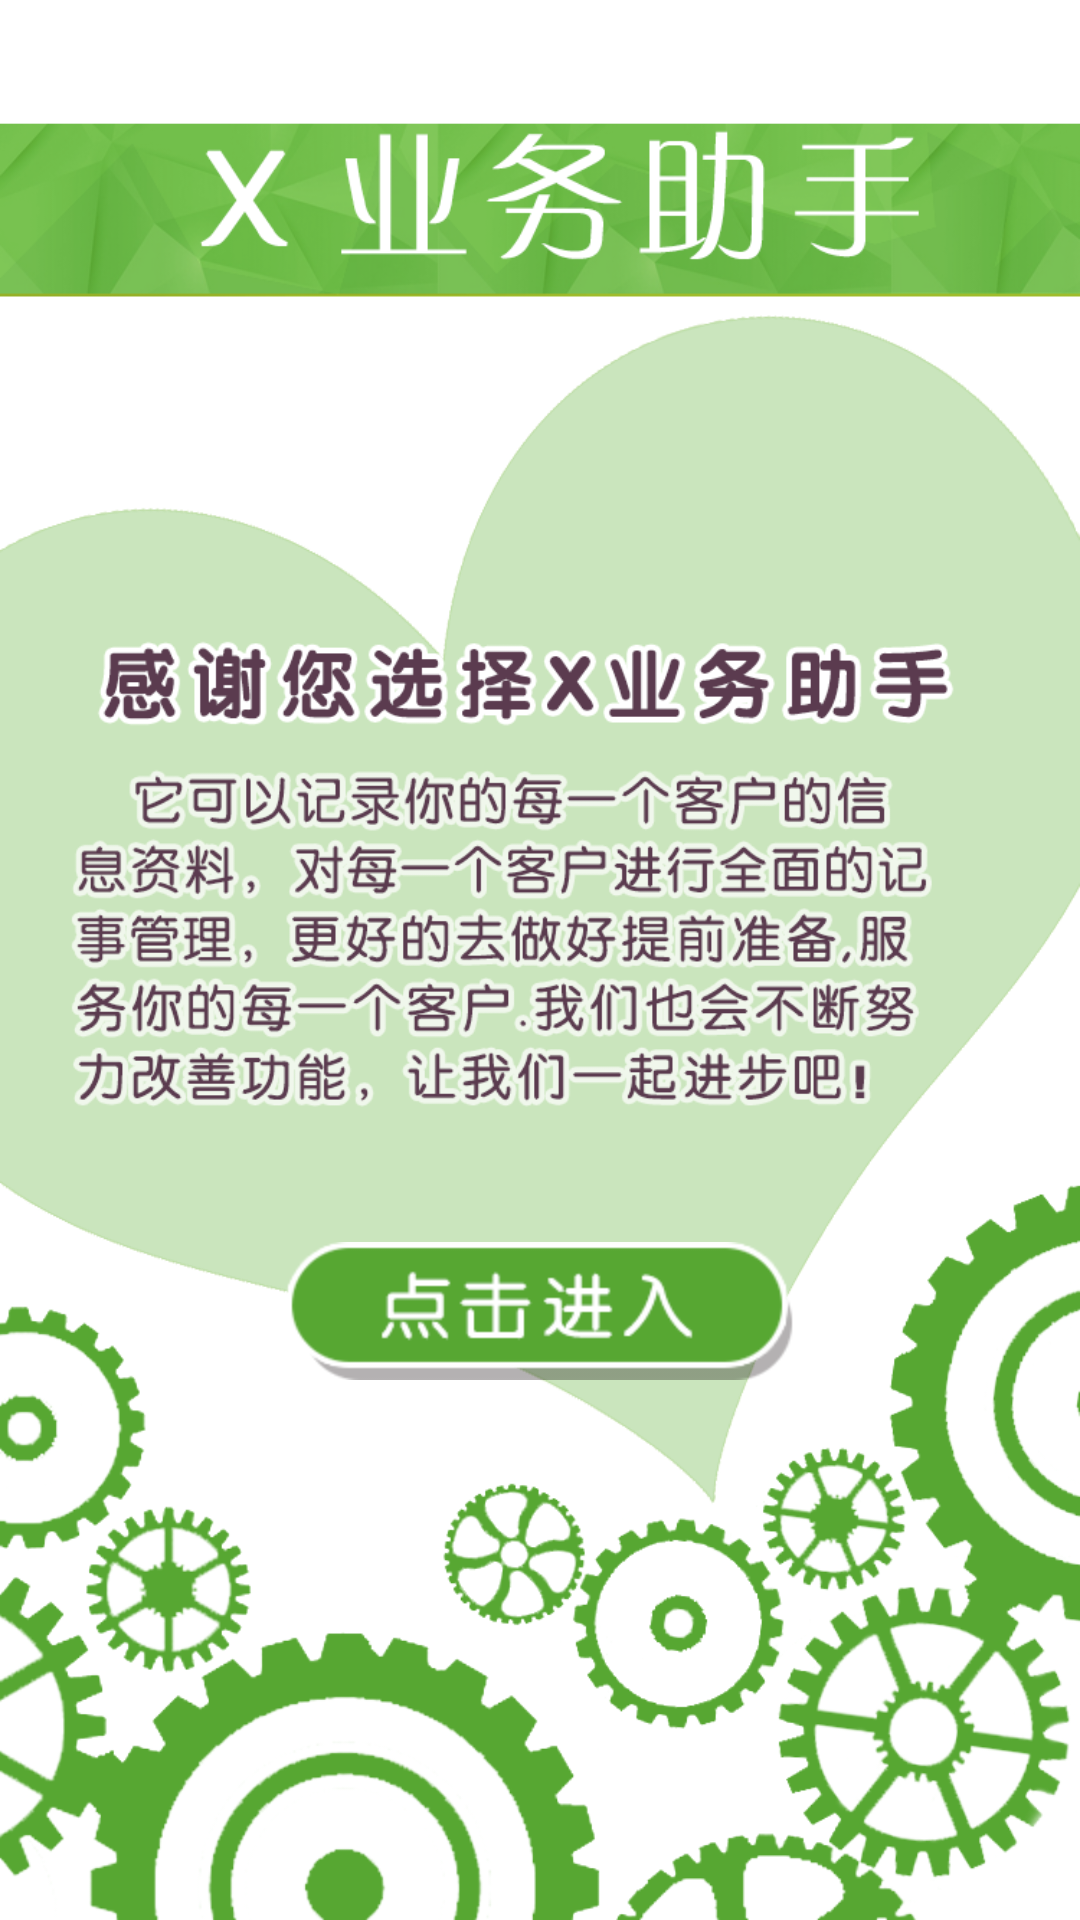

This screen was rendered from an Android layout file. Write that file and the resources it references.
<!-- AndroidManifest.xml: application theme AppTheme -->
<!-- res/layout/activity_main.xml -->
<?xml version="1.0" encoding="utf-8"?>
<RelativeLayout
    xmlns:android="http://schemas.android.com/apk/res/android"
    xmlns:tools="http://schemas.android.com/tools"
    android:layout_width="match_parent"
    android:layout_height="match_parent"
    android:background="@mipmap/welcome"
    tools:context=".activities.MainActivity">

  <ImageView
      android:id="@+id/btn"
      android:layout_width="wrap_content"
      android:layout_height="wrap_content"
      android:layout_alignParentBottom="true"
      android:layout_centerHorizontal="true"
      android:layout_marginBottom="180dp"
      android:background="@mipmap/btn_start"
      android:text="跳转"/>
</RelativeLayout>
<!-- resources referenced by this layout -->
<resources>
  <!-- mipmap btn_start: png bitmap (mipmap-hdpi, 8433 bytes) -->
  <!-- mipmap welcome: png bitmap (mipmap-hdpi, 299087 bytes) -->
  <style name="AppTheme" parent="Theme.AppCompat.Light.NoActionBar">
          
          <item name="colorPrimary">@color/colorPrimary</item>
          <item name="colorPrimaryDark">@color/colorPrimaryDark</item>
          <item name="colorAccent">@color/colorAccent</item>
      </style>
  <color name="colorPrimary">#3F51B5</color>
  <color name="colorPrimaryDark">#303F9F</color>
  <color name="colorAccent">#FF4081</color>
</resources>
